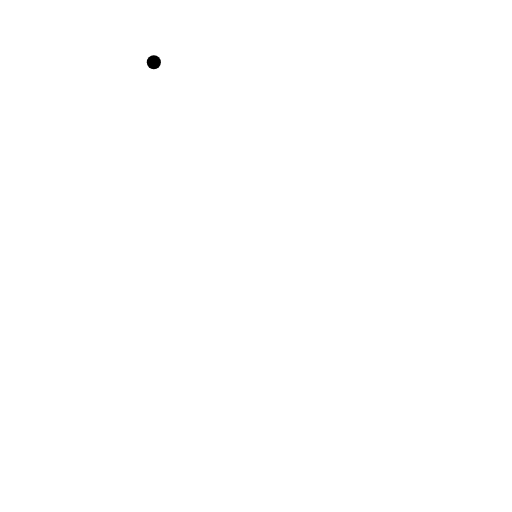
t = 0.00 s
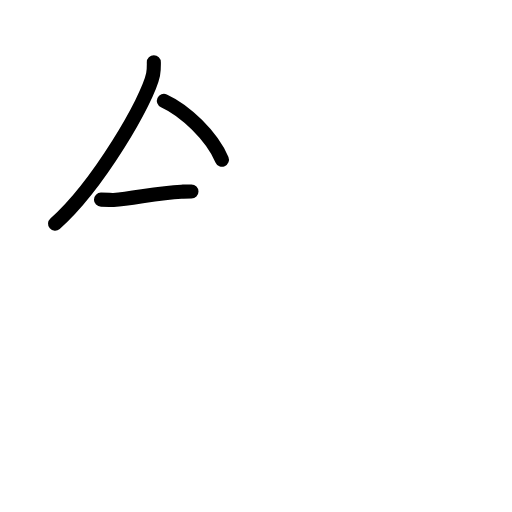
t = 2.42 s
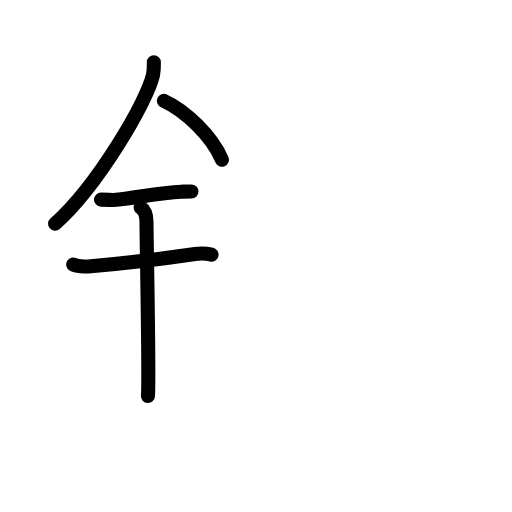
t = 4.75 s
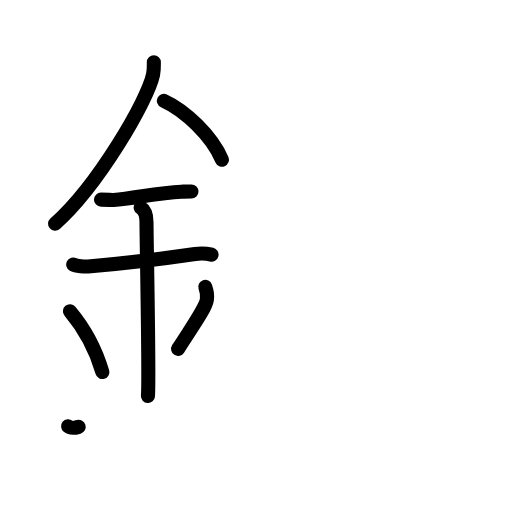
t = 7.25 s
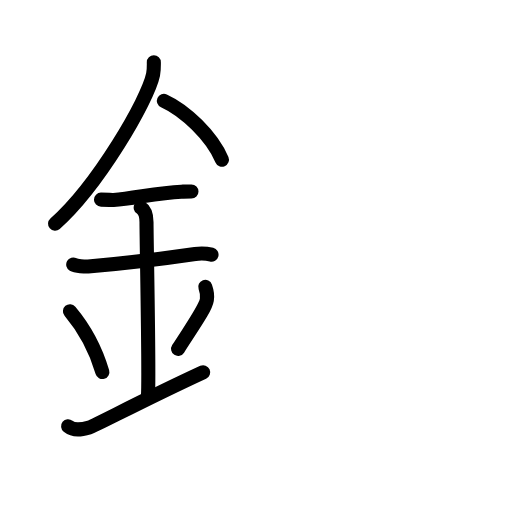
t = 7.75 s
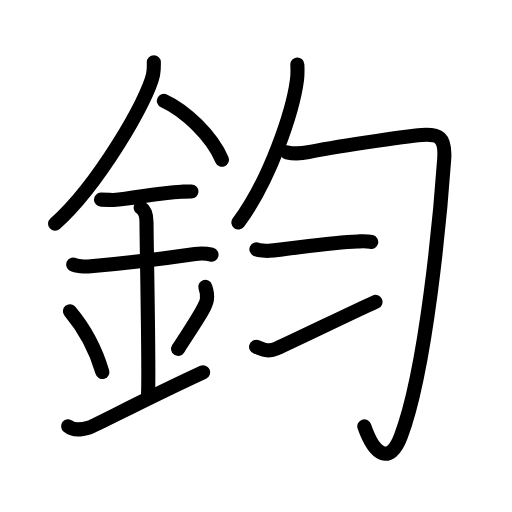
t = 12.00 s

The animated SVG that drew these frames (rendered in a browser with its animation timeline set to each time). Animation: 38 SMIL elements (animate=38); one cycle of 12.00 s.

<?xml version="1.0" encoding="UTF-8"?>
<!--
AniKanjiVG is licensed by CC-BY-SA Paul C. Sommerhoff (https://bitbucket.org/sommerhoff/anikanjivg).
AniKanjiVG uses KanjiVG which is licensed by CC-BY-SA Ulrich Apel (http://kanjivg.tagaini.net).
See also http://creativecommons.org/licenses/by-sa/3.0/
-->
<svg xmlns:kvg='http://kanjivg.tagaini.net' xmlns='http://www.w3.org/2000/svg' width='109' height='109' viewBox='0 0 109 109' style='fill:none;stroke:#000000;stroke-width:3;stroke-linecap:round;stroke-linejoin:round;' id="kvg:kanji_0921e"><g id="kvg:0921e" kvg:element="鈞"><g id="kvg:0921e-g1" kvg:element="金" kvg:position="left" kvg:radical="general"><path id="kvg:0921e-s1" kvg:type="㇒" d="M32.75,13.24c0,0.87,0.05,1.57-0.16,2.62c-1.12,5.46-11.76,23.68-20.87,31.76"><animate attributeName="d" begin="0.0s" dur="0.5s" from="M32.75,13.24C32.75,13.24,32.75,13.24,32.75,13.24" to="M32.75,13.24c0,0.87,0.05,1.57-0.16,2.62" />
<animate attributeName="d" begin="0.5s" dur="0.5s" from="M32.75,13.24c0,0.87,0.05,1.57-0.16,2.62c0,0,0,0,0,0,0" to="M32.75,13.24c0,0.87,0.05,1.57-0.16,2.62c-1.12,5.46-11.76,23.68-20.87,31.76" />
</path>
<path id="kvg:0921e-s2" kvg:type="㇔/㇏" d="M34.89,21.46c4.47,2.03,10.18,7.42,12.36,12.54"><animate attributeName="d" begin="1.0s" dur="1.0s" from="M34.89,21.46C34.89,21.46,34.89,21.46,34.89,21.46" to="M34.89,21.46c4.47,2.03,10.18,7.42,12.36,12.54" />
<animate attributeName="d" begin="0s" dur="1.0s" from="M-100,-100" to="M-100,-100" />
</path>
<path id="kvg:0921e-s3" kvg:type="㇐" d="M21.5,42.5c1.5,0,2.18,0.09,2.67,0.06c4.33-0.31,9.33-1.53,14.44-1.75c0.74-0.03,0.9-0.05,2.15-0.05"><animate attributeName="d" begin="2.0s" dur="0.3333333333333333s" from="M21.5,42.5C21.5,42.5,21.5,42.5,21.5,42.5" to="M21.5,42.5c1.5,0,2.18,0.09,2.67,0.06" />
<animate attributeName="d" begin="2.3333333333333335s" dur="0.3333333333333333s" from="M21.5,42.5c1.5,0,2.18,0.09,2.67,0.06c0,0,0,0,0,0,0" to="M21.5,42.5c1.5,0,2.18,0.09,2.67,0.06c4.33-0.31,9.33-1.53,14.44-1.75" />
<animate attributeName="d" begin="2.6666666666666665s" dur="0.3333333333333333s" from="M21.5,42.5c1.5,0,2.18,0.09,2.67,0.06c4.33-0.31,9.33-1.53,14.44-1.75c0,0,0,0,0,0,0" to="M21.5,42.5c1.5,0,2.18,0.09,2.67,0.06c4.33-0.31,9.33-1.53,14.44-1.75c0.74-0.03,0.9-0.05,2.15-0.05" />
<animate attributeName="d" begin="0s" dur="2.0s" from="M-100,-100" to="M-100,-100" />
</path>
<path id="kvg:0921e-s4" kvg:type="㇐" d="M15.59,56.31c0.59,0.33,2.56,0.48,3.17,0.43c5.49-0.49,16.49-1.74,22.78-2.67c0.74-0.11,2.38-0.13,3.49,0.15"><animate attributeName="d" begin="3.0s" dur="0.3333333333333333s" from="M15.59,56.31C15.59,56.31,15.59,56.31,15.59,56.31" to="M15.59,56.31c0.59,0.33,2.56,0.48,3.17,0.43" />
<animate attributeName="d" begin="3.3333333333333335s" dur="0.3333333333333333s" from="M15.59,56.31c0.59,0.33,2.56,0.48,3.17,0.43c0,0,0,0,0,0,0" to="M15.59,56.31c0.59,0.33,2.56,0.48,3.17,0.43c5.49-0.49,16.49-1.74,22.78-2.67" />
<animate attributeName="d" begin="3.6666666666666665s" dur="0.3333333333333333s" from="M15.59,56.31c0.59,0.33,2.56,0.48,3.17,0.43c5.49-0.49,16.49-1.74,22.78-2.67c0,0,0,0,0,0,0" to="M15.59,56.31c0.59,0.33,2.56,0.48,3.17,0.43c5.49-0.49,16.49-1.74,22.78-2.67c0.74-0.11,2.38-0.13,3.49,0.15" />
<animate attributeName="d" begin="0s" dur="3.0s" from="M-100,-100" to="M-100,-100" />
</path>
<path id="kvg:0921e-s5" kvg:type="㇑a" d="M29.95,44.19c1.24,0.78,1.24,2.52,1.24,3.14c0,4.35,0.62,32.63,0.31,36.98"><animate attributeName="d" begin="4.0s" dur="0.5s" from="M29.95,44.19C29.95,44.19,29.95,44.19,29.95,44.19" to="M29.95,44.19c1.24,0.78,1.24,2.52,1.24,3.14" />
<animate attributeName="d" begin="4.5s" dur="0.5s" from="M29.95,44.19c1.24,0.78,1.24,2.52,1.24,3.14c0,0,0,0,0,0,0" to="M29.95,44.19c1.24,0.78,1.24,2.52,1.24,3.14c0,4.35,0.62,32.63,0.31,36.98" />
<animate attributeName="d" begin="0s" dur="4.0s" from="M-100,-100" to="M-100,-100" />
</path>
<path id="kvg:0921e-s6" kvg:type="㇔" d="M14.89,66.26c4.08,4.85,6.07,10.11,6.9,12.94"><animate attributeName="d" begin="5.0s" dur="1.0s" from="M14.89,66.26C14.89,66.26,14.89,66.26,14.89,66.26" to="M14.89,66.26c4.08,4.85,6.07,10.11,6.9,12.94" />
<animate attributeName="d" begin="0s" dur="5.0s" from="M-100,-100" to="M-100,-100" />
</path>
<path id="kvg:0921e-s7" kvg:type="㇒" d="M43.7,61.05c0.3,0.84,0.46,2.06,0.34,2.76c-0.3,1.81-2.71,5.13-6.12,10.47"><animate attributeName="d" begin="6.0s" dur="0.5s" from="M43.7,61.05C43.7,61.05,43.7,61.05,43.7,61.05" to="M43.7,61.05c0.3,0.84,0.46,2.06,0.34,2.76" />
<animate attributeName="d" begin="6.5s" dur="0.5s" from="M43.7,61.05c0.3,0.84,0.46,2.06,0.34,2.76c0,0,0,0,0,0,0" to="M43.7,61.05c0.3,0.84,0.46,2.06,0.34,2.76c-0.3,1.81-2.71,5.13-6.12,10.47" />
<animate attributeName="d" begin="0s" dur="6.0s" from="M-100,-100" to="M-100,-100" />
</path>
<path id="kvg:0921e-s8" kvg:type="㇀/㇐" d="M14.5,90.75c1.25,1,2.75,0.75,4.5,0.25c1.29-0.37,11.25-5.75,24.25-11.75"><animate attributeName="d" begin="7.0s" dur="0.5s" from="M14.5,90.75C14.5,90.75,14.5,90.75,14.5,90.75" to="M14.5,90.75c1.25,1,2.75,0.75,4.5,0.25" />
<animate attributeName="d" begin="7.5s" dur="0.5s" from="M14.5,90.75c1.25,1,2.75,0.75,4.5,0.25c0,0,0,0,0,0,0" to="M14.5,90.75c1.25,1,2.75,0.75,4.5,0.25c1.29-0.37,11.25-5.75,24.25-11.75" />
<animate attributeName="d" begin="0s" dur="7.0s" from="M-100,-100" to="M-100,-100" />
</path>
</g>
<g id="kvg:0921e-g2" kvg:element="匀" kvg:position="right" kvg:phon="匀"><g id="kvg:0921e-g3" kvg:element="勹"><g id="kvg:0921e-g4" kvg:element="丿"><path id="kvg:0921e-s9" kvg:type="㇒" d="M63.3,13.75c0.04,0.79,0.07,2.04-0.07,3.18c-0.86,6.71-5.76,21.43-12.48,30.45"><animate attributeName="d" begin="8.0s" dur="0.5s" from="M63.3,13.75C63.3,13.75,63.3,13.75,63.3,13.75" to="M63.3,13.75c0.04,0.79,0.07,2.04-0.07,3.18" />
<animate attributeName="d" begin="8.5s" dur="0.5s" from="M63.3,13.75c0.04,0.79,0.07,2.04-0.07,3.18c0,0,0,0,0,0,0" to="M63.3,13.75c0.04,0.79,0.07,2.04-0.07,3.18c-0.86,6.71-5.76,21.43-12.48,30.45" />
<animate attributeName="d" begin="0s" dur="8.0s" from="M-100,-100" to="M-100,-100" />
</path>
</g>
<path id="kvg:0921e-s10" kvg:type="㇆" d="M61.04,32.42c1.46,0.33,3.12,0.27,4.6-0.04c4.36-0.89,20.54-3.41,24.14-3.64c3.6-0.23,5.12,0.3,4.78,5.19c-0.79,11.29-3.75,44.6-9.24,58.98C83,99,79.75,97,77.56,90.76"><animate attributeName="d" begin="9.0s" dur="0.2s" from="M61.04,32.42C61.04,32.42,61.04,32.42,61.04,32.42" to="M61.04,32.42c1.46,0.33,3.12,0.27,4.6-0.04" />
<animate attributeName="d" begin="9.2s" dur="0.2s" from="M61.04,32.42c1.46,0.33,3.12,0.27,4.6-0.04c0,0,0,0,0,0,0" to="M61.04,32.42c1.46,0.33,3.12,0.27,4.6-0.04c4.36-0.89,20.54-3.41,24.14-3.64" />
<animate attributeName="d" begin="9.4s" dur="0.2s" from="M61.04,32.42c1.46,0.33,3.12,0.27,4.6-0.04c4.36-0.89,20.54-3.41,24.14-3.64c0,0,0,0,0,0,0" to="M61.04,32.42c1.46,0.33,3.12,0.27,4.6-0.04c4.36-0.89,20.54-3.41,24.14-3.64c3.6-0.23,5.12,0.3,4.78,5.19" />
<animate attributeName="d" begin="9.6s" dur="0.2s" from="M61.04,32.42c1.46,0.33,3.12,0.27,4.6-0.04c4.36-0.89,20.54-3.41,24.14-3.64c3.6-0.23,5.12,0.3,4.78,5.19c0,0,0,0,0,0,0" to="M61.04,32.42c1.46,0.33,3.12,0.27,4.6-0.04c4.36-0.89,20.54-3.41,24.14-3.64c3.6-0.23,5.12,0.3,4.78,5.19c-0.79,11.29-3.75,44.6-9.24,58.98" />
<animate attributeName="d" begin="9.8s" dur="0.2s" from="M61.04,32.42c1.46,0.33,3.12,0.27,4.6-0.04c4.36-0.89,20.54-3.41,24.14-3.64c3.6-0.23,5.12,0.3,4.78,5.19c-0.79,11.29-3.75,44.6-9.24,58.98c0,0,0,0,0,0,0" to="M61.04,32.42c1.46,0.33,3.12,0.27,4.6-0.04c4.36-0.89,20.54-3.41,24.14-3.64c3.6-0.23,5.12,0.3,4.78,5.19c-0.79,11.29-3.75,44.6-9.24,58.98C83,99,79.75,97,77.56,90.76" />
<animate attributeName="d" begin="0s" dur="9.0s" from="M-100,-100" to="M-100,-100" />
</path>
</g>
<g id="kvg:0921e-g5" kvg:element="冫" kvg:original="二" kvg:variant="true"><g id="kvg:0921e-g6" kvg:element="二" kvg:variant="true"><g id="kvg:0921e-g7" kvg:position="top"><path id="kvg:0921e-s11" kvg:type="㇐" d="M54.59,53.08c0.49,0.24,2.13,0.36,2.63,0.32c4.56-0.37,13.07-1.87,18.91-2c0.62-0.01,1.97-0.1,2.9,0.11"><animate attributeName="d" begin="10.0s" dur="0.3333333333333333s" from="M54.59,53.08C54.59,53.08,54.59,53.08,54.59,53.08" to="M54.59,53.08c0.49,0.24,2.13,0.36,2.63,0.32" />
<animate attributeName="d" begin="10.333333333333334s" dur="0.3333333333333333s" from="M54.59,53.08c0.49,0.24,2.13,0.36,2.63,0.32c0,0,0,0,0,0,0" to="M54.59,53.08c0.49,0.24,2.13,0.36,2.63,0.32c4.56-0.37,13.07-1.87,18.91-2" />
<animate attributeName="d" begin="10.666666666666666s" dur="0.3333333333333333s" from="M54.59,53.08c0.49,0.24,2.13,0.36,2.63,0.32c4.56-0.37,13.07-1.87,18.91-2c0,0,0,0,0,0,0" to="M54.59,53.08c0.49,0.24,2.13,0.36,2.63,0.32c4.56-0.37,13.07-1.87,18.91-2c0.62-0.01,1.97-0.1,2.9,0.11" />
<animate attributeName="d" begin="0s" dur="10.0s" from="M-100,-100" to="M-100,-100" />
</path>
</g>
<g id="kvg:0921e-g8" kvg:position="bottom"><path id="kvg:0921e-s12" kvg:type="㇀" d="m54.52,73.85c1.12,0.32,2.37,1.26,4.31,0.38,5.41,-2.45,15.7,-7.52,21.11,-9.96"><animate attributeName="d" begin="11.0s" dur="1.0s" from="m54.52,73.85C54.52,73.85,54.52,73.85,54.52,73.85" to="m54.52,73.85c1.12,0.32,2.37,1.26,4.31,0.38,5.41,-2.45,15.7,-7.52,21.11,-9.96" />
<animate attributeName="d" begin="0s" dur="11.0s" from="M-100,-100" to="M-100,-100" />
</path>
</g>
</g>
</g>
</g>
</g>
</svg>
